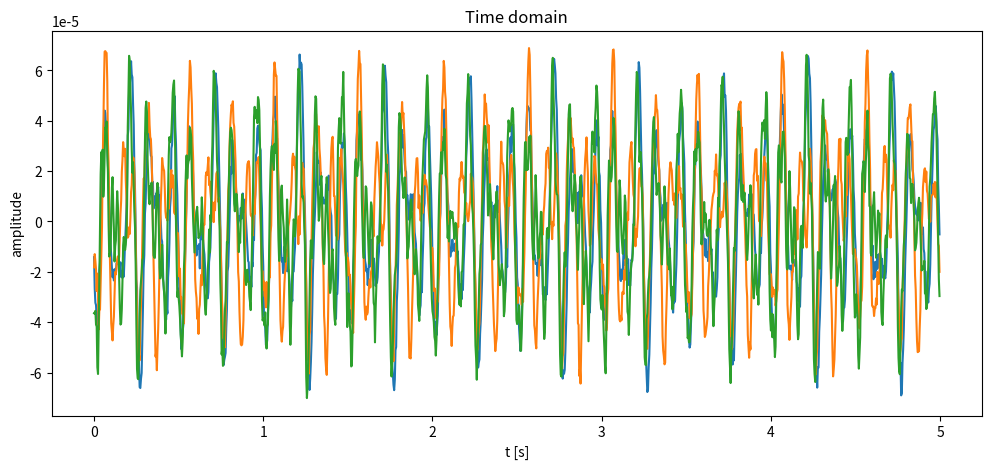
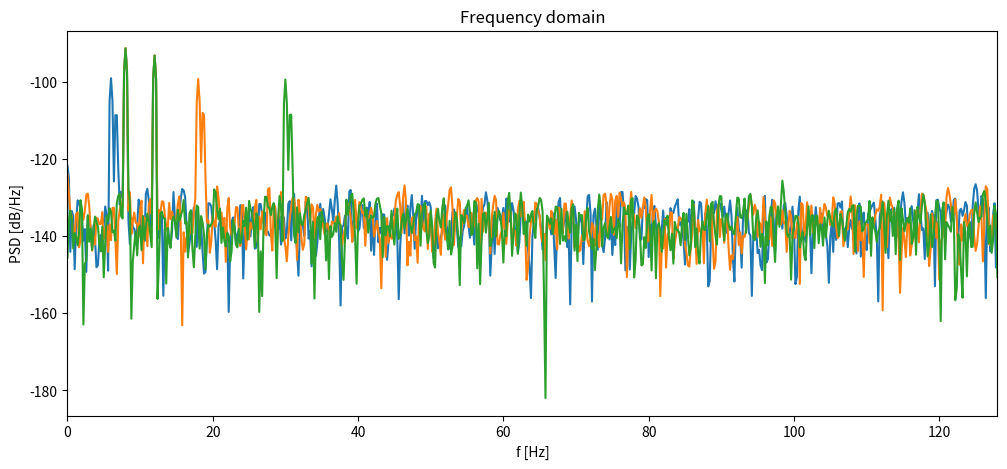

The script that saved these images, in order:
import numpy as np
import matplotlib.pyplot as plt

class Visualizer:
    def __init__(self, figsize=(10, 4)):
        self.figsize = figsize

    def _to_2d(self, x):
        x = np.asarray(x)
        if x.ndim == 1:
            x = x[None, :]
        return x

    def plot_time(self, data, fs=None, t=None, ch_names=None, overlay=False, title=None):
        X = self._to_2d(data)
        n = X.shape[1]
        if t is None:
            if fs is None:
                t = np.arange(n)
            else:
                t = np.arange(n) / float(fs)
        fig = plt.figure(figsize=self.figsize)
        if overlay:
            ax = fig.add_subplot(111)
            for i in range(X.shape[0]):
                label = None if ch_names is None else str(ch_names[i])
                ax.plot(t, X[i], label=label)
            if ch_names is not None:
                ax.legend(loc="best")
            ax.set_xlabel("t" + ("" if fs is None else " [s]"))
            ax.set_ylabel("amplitude")
            if title is not None:
                ax.set_title(title)
            return fig, ax
        axes = []
        for i in range(X.shape[0]):
            ax = fig.add_subplot(X.shape[0], 1, i + 1)
            ax.plot(t, X[i])
            ax.set_xlabel("t" + ("" if fs is None else " [s]"))
            ax.set_ylabel("ch {}".format(i if ch_names is None else ch_names[i]))
            axes.append(ax)
        if title is not None:
            fig.suptitle(title)
        fig.tight_layout()
        return fig, axes

    def plot_freq(self, data, fs, overlay=False, db=True, average=None, title=None):
        X = self._to_2d(data)
        n = X.shape[1]
        window = np.hanning(n)
        freqs = np.fft.rfftfreq(n, d=1.0/fs)
        spectra = []
        for i in range(X.shape[0]):
            xw = X[i] * window
            fft = np.fft.rfft(xw)
            psd = (np.abs(fft) ** 2) / (np.sum(window**2) * fs)
            spectra.append(psd)
        S = np.vstack(spectra)
        if average == "mean":
            S = S.mean(axis=0, keepdims=True)
        elif average == "median":
            S = np.median(S, axis=0, keepdims=True)
        fig = plt.figure(figsize=self.figsize)
        if db:
            Splot = 10.0 * np.log10(np.maximum(S, 1e-20))
            ylabel = "PSD [dB/Hz]"
        else:
            Splot = S
            ylabel = "PSD [V²/Hz]"
        if overlay or Splot.shape[0] == 1:
            ax = fig.add_subplot(111)
            for i in range(Splot.shape[0]):
                ax.plot(freqs, Splot[i])
            ax.set_xlim(0, fs/2)
            ax.set_xlabel("f [Hz]")
            ax.set_ylabel(ylabel)
            if title is not None:
                ax.set_title(title)
            return fig, ax
        axes = []
        for i in range(Splot.shape[0]):
            ax = fig.add_subplot(Splot.shape[0], 1, i + 1)
            ax.plot(freqs, Splot[i])
            ax.set_xlim(0, fs/2)
            ax.set_xlabel("f [Hz]")
            ax.set_ylabel(ylabel)
            axes.append(ax)
        if title is not None:
            fig.suptitle(title)
        fig.tight_layout()
        return fig, axes

    def plot_any(self, x, y=None, title=None, xlabel=None, ylabel=None):
        x = np.asarray(x)
        if y is None:
            fig, ax = plt.subplots(figsize=self.figsize)
            ax.plot(x)
        else:
            y = np.asarray(y)
            if y.ndim == 1:
                fig, ax = plt.subplots(figsize=self.figsize)
                ax.plot(x, y)
            else:
                fig, ax = plt.subplots(figsize=self.figsize)
                for i in range(y.shape[0]):
                    ax.plot(x, y[i])
        if title is not None:
            ax.set_title(title)
        if xlabel is not None:
            ax.set_xlabel(xlabel)
        if ylabel is not None:
            ax.set_ylabel(ylabel)
        return fig, ax


if __name__ == "__main__":
    fs = 256
    seconds = 5.0
    channels = 3

    rng = np.random.RandomState(0)
    n = int(seconds * fs)
    t = np.arange(n, dtype=np.float32) / float(fs)
    data = np.zeros((channels, n), dtype=np.float32)

    base_freqs = np.linspace(6.0, 30.0, channels).astype(np.float32)
    phi8 = rng.uniform(0, 2*np.pi, size=channels).astype(np.float32)
    phi12 = rng.uniform(0, 2*np.pi, size=channels).astype(np.float32)

    for ch in range(channels):
        f = float(base_freqs[ch])
        s_main = 12e-6 * np.sin(2*np.pi * f * t)
        s_harm = 5e-6 * np.sin(2*np.pi * (f + 0.7) * t)
        s8 = 30e-6 * np.sin(2*np.pi * 8.0 * t + phi8[ch])
        s12 = 24e-6 * np.sin(2*np.pi * 12.0 * t + phi12[ch])
        drift = np.cumsum(rng.normal(0.0, 1e-8, size=n)).astype(np.float32)
        noise = rng.normal(0.0, 3e-6, size=n).astype(np.float32)
        data[ch] = s_main + s_harm + s8 + s12 + drift + noise

    viz = Visualizer(figsize=(12, 5))
    viz.plot_time(data, fs=fs, overlay=True, title="Time domain")
    plt.show()

    viz.plot_freq(data, fs=fs, overlay=True, db=True, title="Frequency domain")
    plt.show()